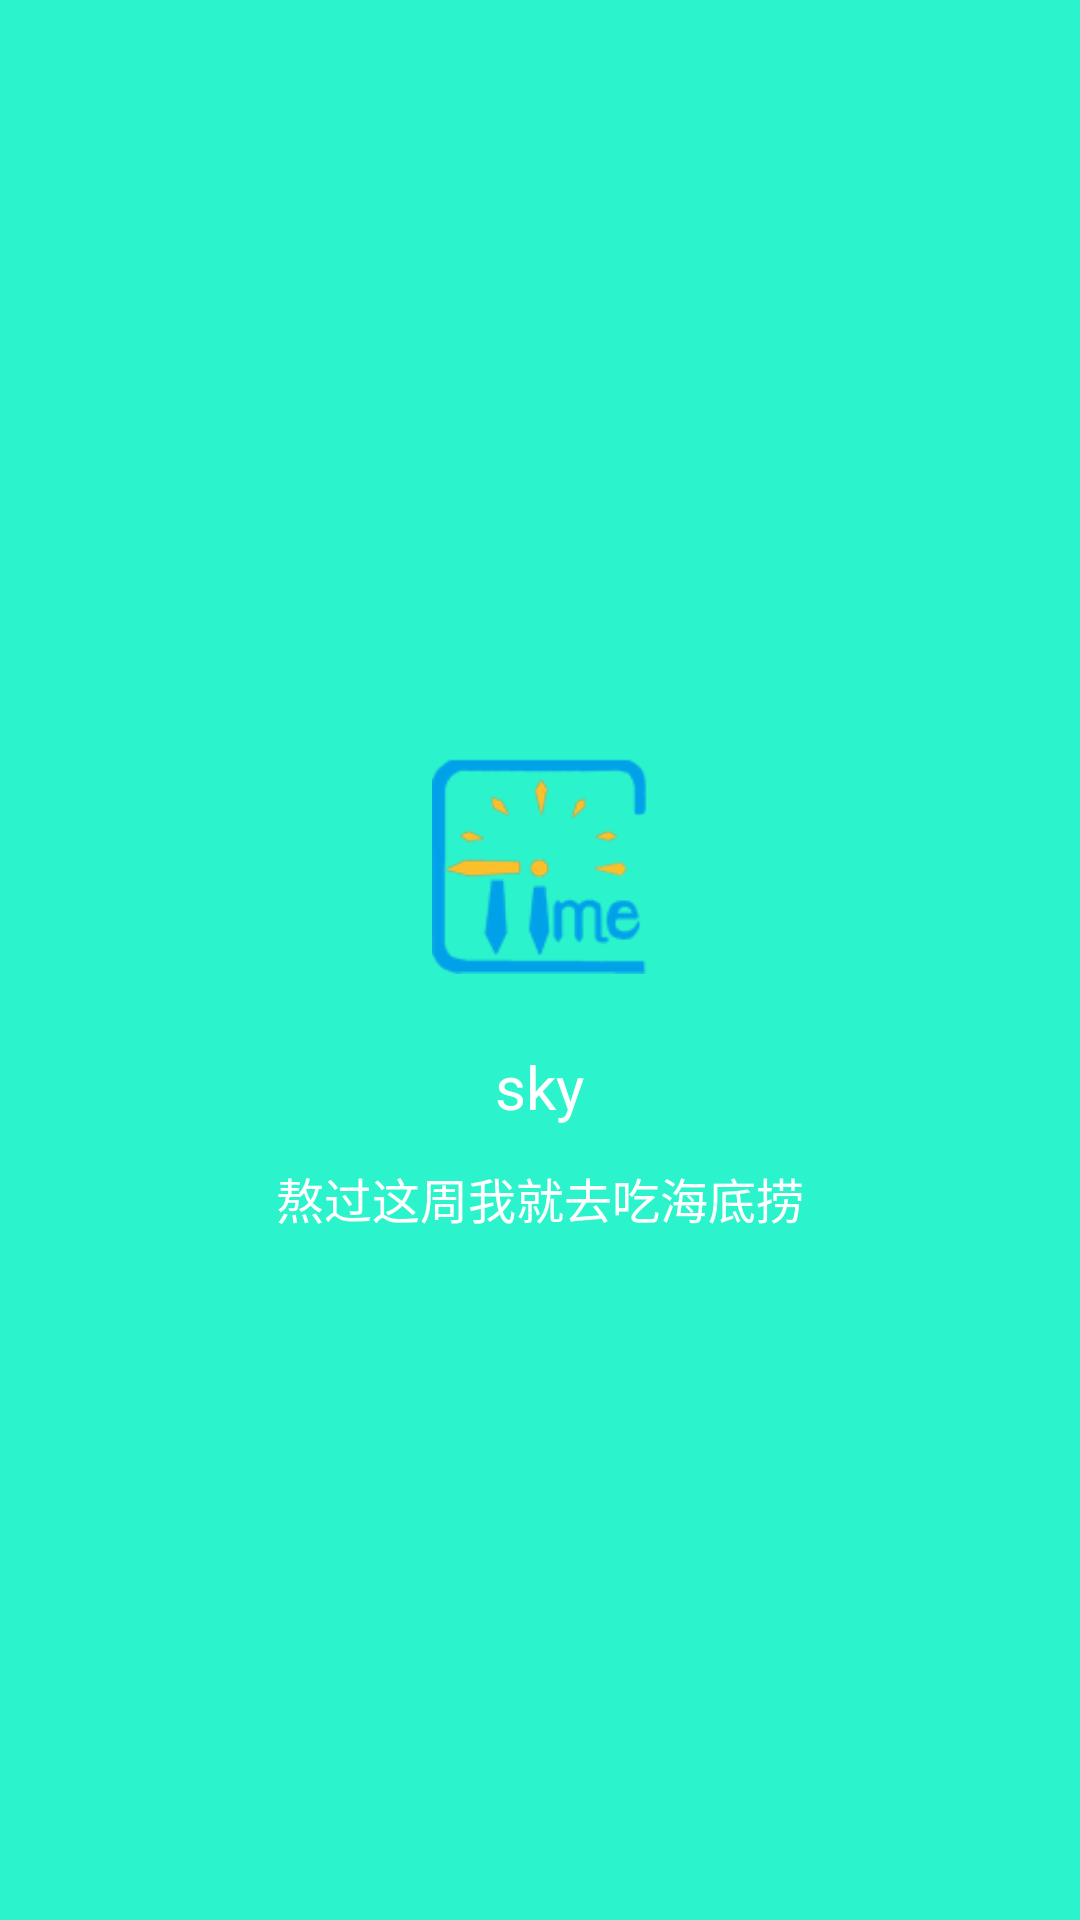

The Android layout XML behind this screen, and the referenced resources:
<!-- AndroidManifest.xml: application theme AppTheme -->
<!-- res/layout/head.xml -->
<?xml version="1.0" encoding="utf-8"?>
<LinearLayout xmlns:android="http://schemas.android.com/apk/res/android"
    android:orientation="vertical"
    android:layout_width="match_parent"
    android:layout_height="match_parent"
    android:gravity="center"
    android:background="@color/colorPrimary">
    <ImageView
        android:id="@+id/person"
        android:layout_width="72dp"
        android:layout_height="72dp"
        android:layout_marginTop="42dp"
        android:src="@drawable/logo"/>
    <TextView
        android:layout_width="wrap_content"
        android:layout_height="wrap_content"
        android:textSize="20sp"
        android:layout_marginTop="24dp"
        android:textColor="#ffffff"
        android:text="@string/头像名"/>
    <TextView
        android:layout_width="wrap_content"
        android:layout_height="wrap_content"
        android:textSize="16sp"
        android:layout_marginTop="12dp"
        android:textColor="#ffffff"
        android:layout_marginBottom="18dp"
        android:text="@string/个性签名"/>

</LinearLayout>
<!-- resources referenced by this layout -->
<resources>
  <color name="colorPrimary">#2bf4cc</color>
  <!-- drawable logo: png bitmap (drawable, 13947 bytes) -->
  <style name="AppTheme" parent="Theme.AppCompat.Light.DarkActionBar">
          
          <item name="colorPrimary">@color/colorPrimary</item>
          <item name="colorPrimaryDark">@color/colorPrimaryDark</item>
          <item name="colorAccent">@color/colorAccent</item>
      </style>
  <color name="colorPrimaryDark">#303F9F</color>
  <color name="colorAccent">#FF4081</color>
</resources>
